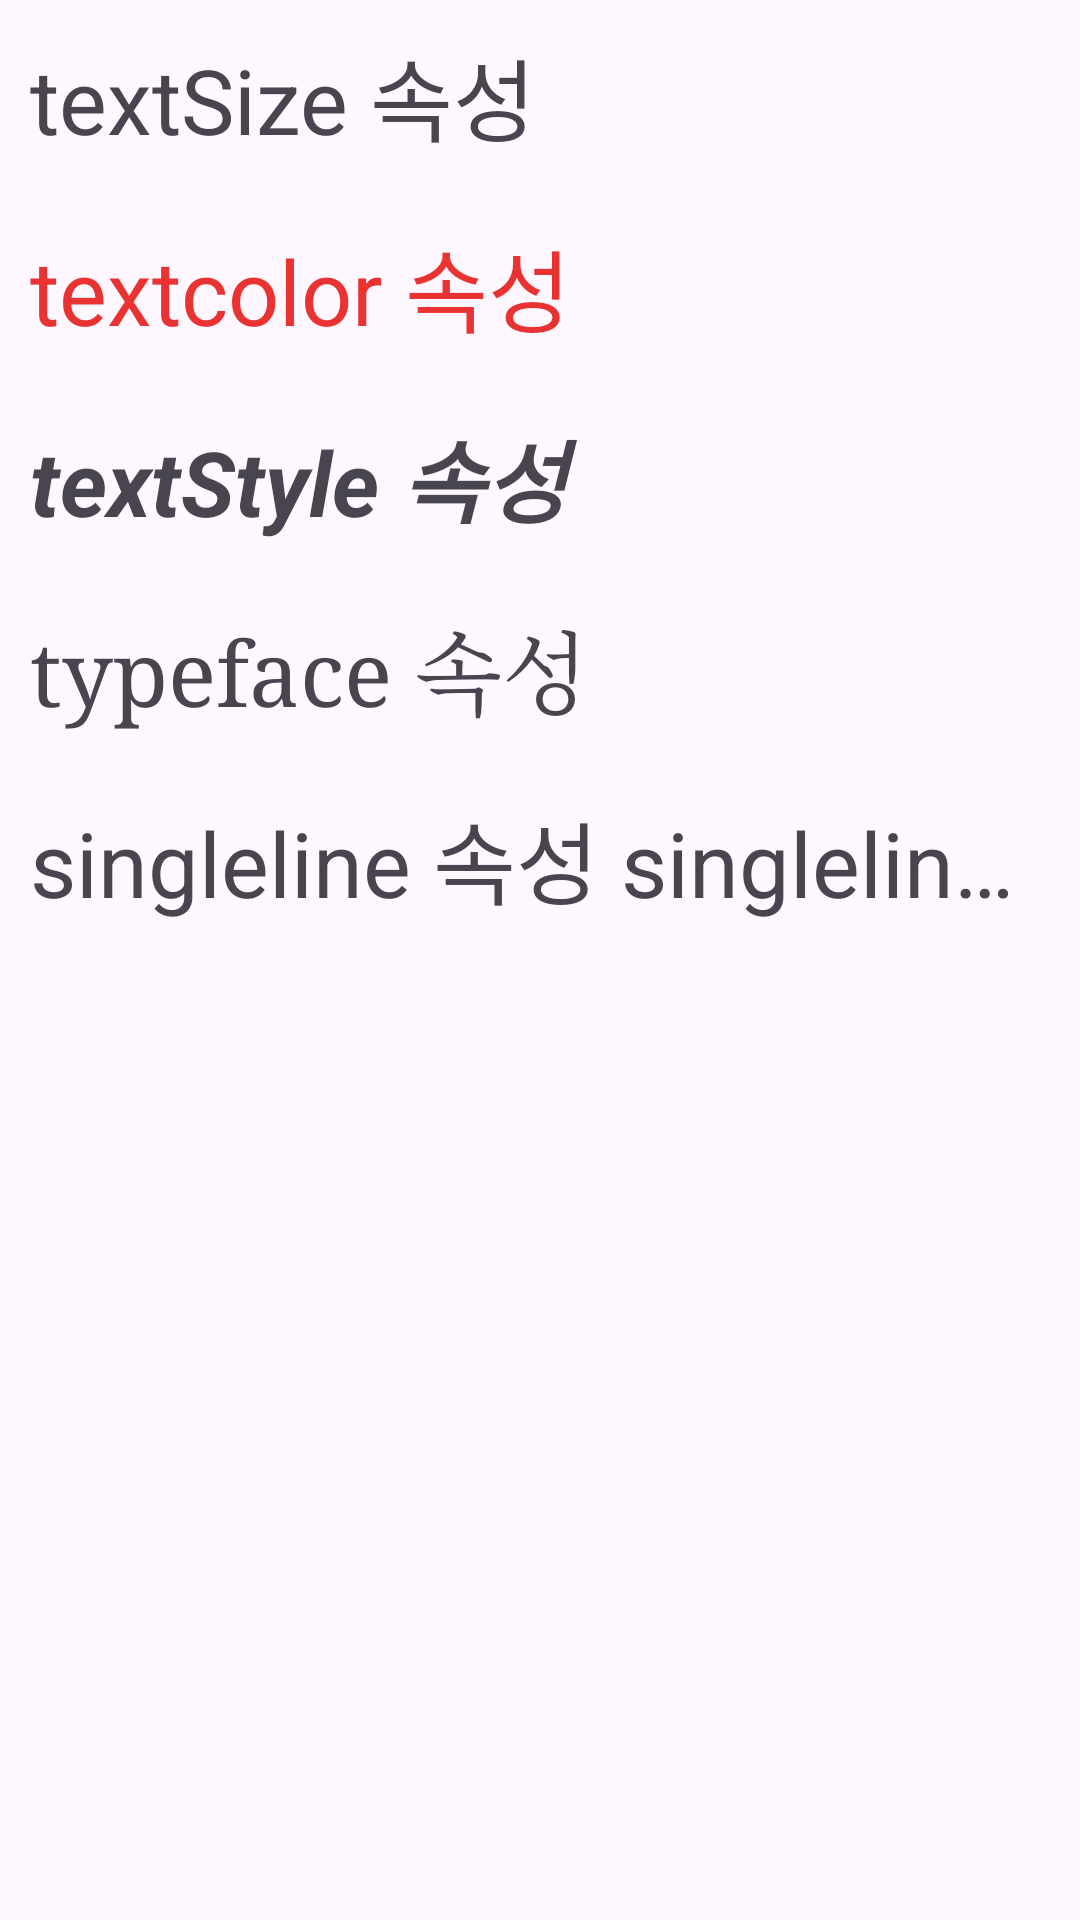

Reconstruct the res/layout file that produces this screen, plus the resources it refers to.
<!-- AndroidManifest.xml: application theme Theme.BasicWidget -->
<!-- res/layout/activity_main.xml -->
<?xml version="1.0" encoding="utf-8"?>
<LinearLayout xmlns:android="http://schemas.android.com/apk/res/android"
    xmlns:app="http://schemas.android.com/apk/res-auto"
    xmlns:tools="http://schemas.android.com/tools"
    android:id="@+id/main"
    android:orientation="vertical"
    android:layout_width="match_parent"
    android:layout_height="match_parent"
    tools:context=".MainActivity">

    <TextView
        android:layout_width="match_parent"
        android:layout_height="wrap_content"
        android:textSize="30sp"
        android:layout_margin="10dp"
        android:text="textSize 속성"
        />
    <TextView
        android:layout_width="match_parent"
        android:layout_height="wrap_content"
        android:textSize="30sp"
        android:layout_margin="10dp"
        android:textColor="#E93333"
        android:text="textcolor 속성"
        />
    <TextView
        android:layout_width="match_parent"
        android:layout_height="wrap_content"
        android:textSize="30sp"
        android:layout_margin="10dp"
        android:textStyle="bold|italic"
        android:text="textStyle 속성"
        />
    <TextView
        android:layout_width="match_parent"
        android:layout_height="wrap_content"
        android:textSize="30sp"
        android:layout_margin="10dp"
        android:typeface="serif"
        android:text="typeface 속성"
        />
    <TextView
        android:layout_width="match_parent"
        android:layout_height="wrap_content"
        android:textSize="30sp"
        android:layout_margin="10dp"
        android:singleLine="true"
        android:text="singleline 속성 singleline 속성 singleline 속성 singleline 속성 singleline 속성"
        />


</LinearLayout>
<!-- resources referenced by this layout -->
<resources>
  <style name="Theme.BasicWidget" parent="Base.Theme.BasicWidget" />
  <style name="Base.Theme.BasicWidget" parent="Theme.Material3.DayNight.NoActionBar">
          
          
      </style>
</resources>
